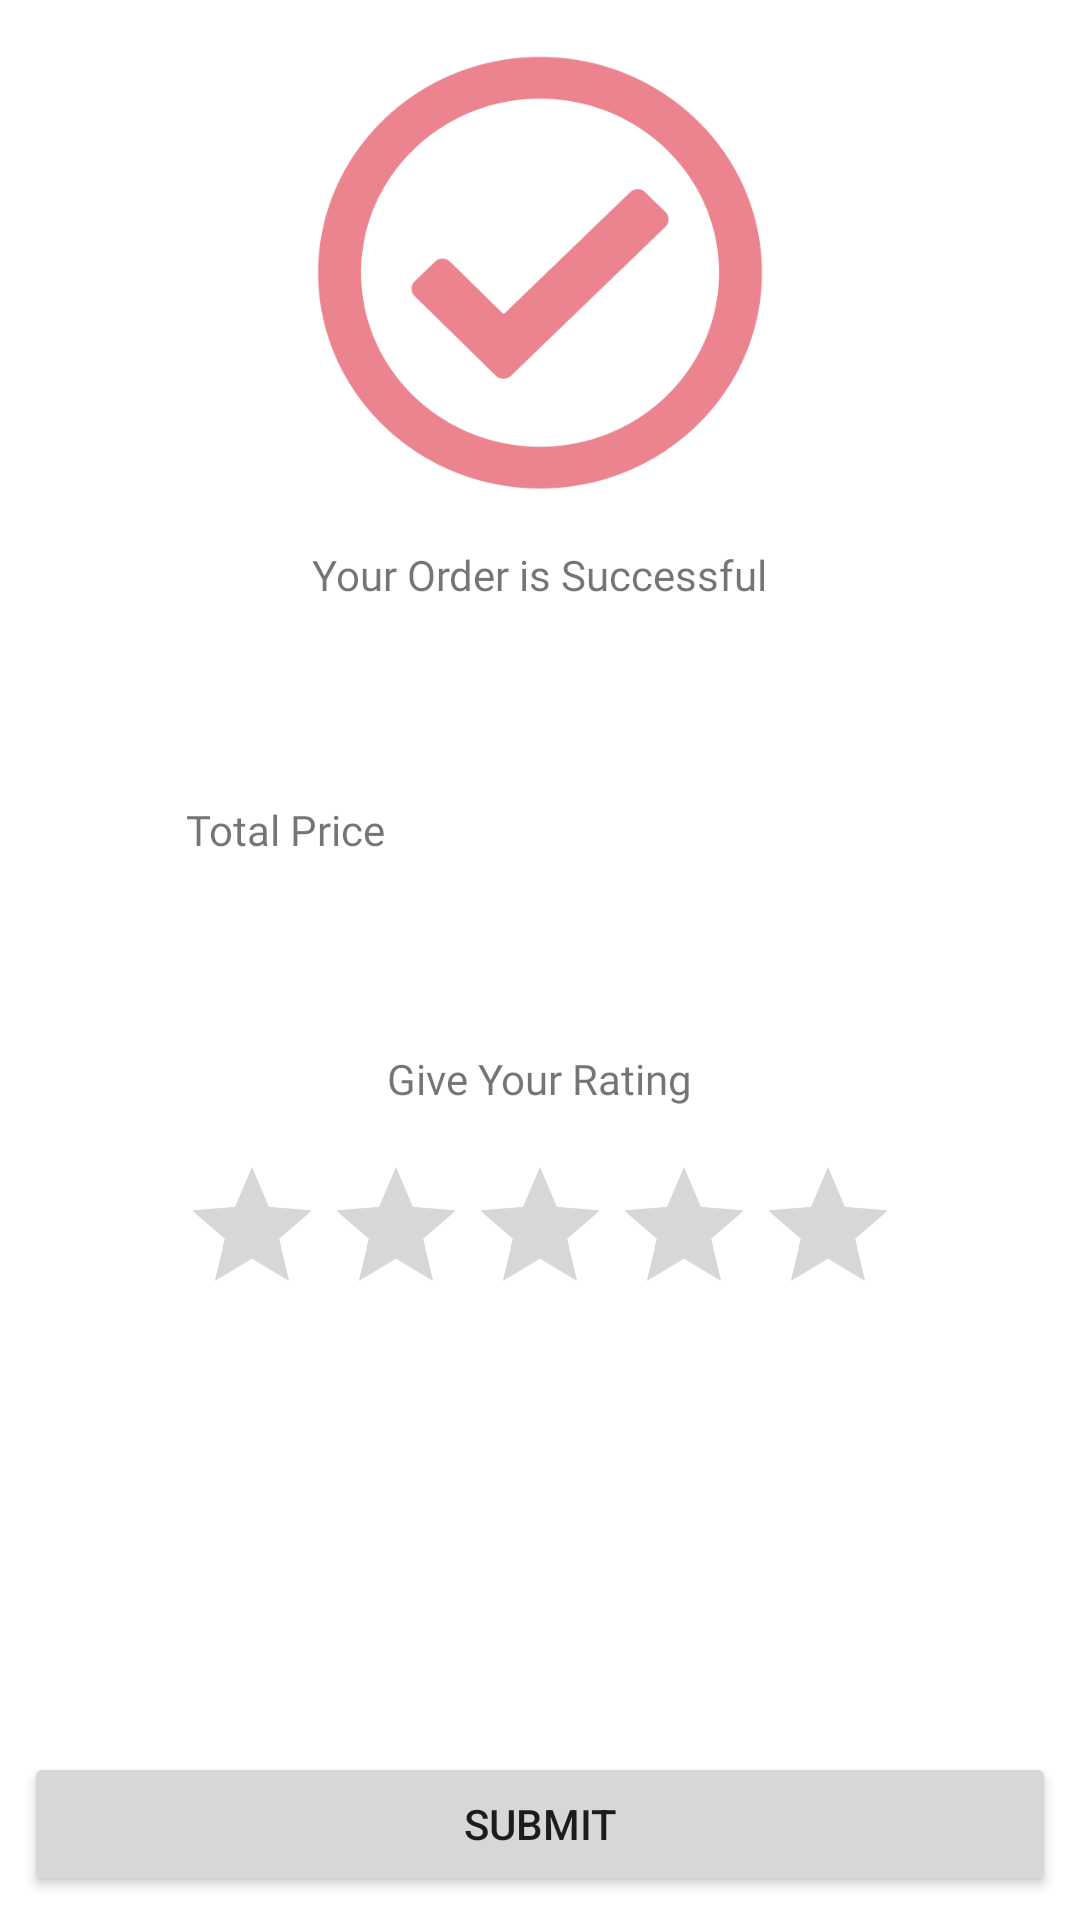

Here is an Android app screen rendered from its layout file. Give the layout XML and the strings, colors and styles it references.
<!-- AndroidManifest.xml: activity theme Theme.MyShopProject -->
<!-- res/layout/activity_buy_success.xml -->
<?xml version="1.0" encoding="utf-8"?>
<androidx.constraintlayout.widget.ConstraintLayout xmlns:android="http://schemas.android.com/apk/res/android"
    xmlns:app="http://schemas.android.com/apk/res-auto"
    xmlns:tools="http://schemas.android.com/tools"
    android:layout_width="match_parent"
    android:layout_height="match_parent"
    tools:context=".presentation.buysuccess.BuySuccessActivity">

    <ImageView
        android:id="@+id/imageView3"
        android:layout_width="150dp"
        android:layout_height="150dp"
        android:layout_marginTop="16dp"
        android:contentDescription="@null"
        app:layout_constraintEnd_toEndOf="parent"
        app:layout_constraintStart_toStartOf="parent"
        app:layout_constraintTop_toTopOf="parent"
        app:srcCompat="@drawable/success_buy_image" />

    <TextView
        android:id="@+id/textView4"
        android:layout_width="wrap_content"
        android:layout_height="wrap_content"
        android:layout_marginTop="16dp"
        android:fontFamily="@font/poppins_extrabold"
        android:text="@string/your_order_is_successful"
        app:layout_constraintEnd_toEndOf="parent"
        app:layout_constraintStart_toStartOf="parent"
        app:layout_constraintTop_toBottomOf="@+id/imageView3" />

    <ImageView
        android:id="@+id/ivPaymentImageSuccess"
        android:layout_width="50dp"
        android:layout_height="50dp"
        android:layout_marginTop="8dp"
        android:contentDescription="@null"
        app:layout_constraintEnd_toEndOf="parent"
        app:layout_constraintHorizontal_bias="0.2"
        app:layout_constraintStart_toStartOf="parent"
        app:layout_constraintTop_toBottomOf="@+id/textView4"
        tools:srcCompat="@tools:sample/avatars" />

    <TextView
        android:id="@+id/tvPaymentNameSuccess"
        android:layout_width="0dp"
        android:layout_height="wrap_content"
        android:layout_marginStart="8dp"
        android:layout_marginEnd="8dp"
        android:fontFamily="@font/poppins_regular"
        android:maxLines="1"
        app:layout_constraintBottom_toBottomOf="@+id/ivPaymentImageSuccess"
        app:layout_constraintEnd_toEndOf="parent"
        app:layout_constraintStart_toEndOf="@+id/ivPaymentImageSuccess"
        app:layout_constraintTop_toTopOf="@+id/ivPaymentImageSuccess"
        tools:text="Lorem Ipsum" />

    <TextView
        android:id="@+id/totalPriceSccs"
        android:layout_width="wrap_content"
        android:layout_height="wrap_content"
        android:layout_marginTop="8dp"
        android:fontFamily="@font/poppins_regular"
        android:text="@string/total_price"
        app:layout_constraintStart_toStartOf="@+id/ivPaymentImageSuccess"
        app:layout_constraintTop_toBottomOf="@+id/ivPaymentImageSuccess" />

    <TextView
        android:id="@+id/tvTotalPriceSuccess"
        android:layout_width="0dp"
        android:layout_height="wrap_content"
        android:layout_marginStart="8dp"
        android:fontFamily="@font/poppins_bold"
        android:maxLines="1"
        app:layout_constraintBottom_toBottomOf="@+id/totalPriceSccs"
        app:layout_constraintEnd_toEndOf="@+id/tvPaymentNameSuccess"
        app:layout_constraintStart_toEndOf="@+id/totalPriceSccs"
        app:layout_constraintTop_toTopOf="@+id/totalPriceSccs"
        tools:text="Lorem Ipsum" />

    <TextView
        android:id="@+id/textView5"
        android:layout_width="wrap_content"
        android:layout_height="wrap_content"
        android:layout_marginTop="64dp"
        android:fontFamily="@font/poppins_extrabold"
        android:text="@string/give_your_rating"
        app:layout_constraintEnd_toEndOf="parent"
        app:layout_constraintStart_toStartOf="parent"
        app:layout_constraintTop_toBottomOf="@+id/totalPriceSccs" />

    <RatingBar
        android:id="@+id/rbBuySccss"
        android:layout_width="wrap_content"
        android:layout_height="wrap_content"
        android:layout_marginTop="16dp"
        android:progressTint="@color/favorite_star_color"
        app:layout_constraintEnd_toEndOf="parent"
        app:layout_constraintStart_toStartOf="parent"
        app:layout_constraintTop_toBottomOf="@+id/textView5" />

    <Button
        android:id="@+id/btnSubmitBuySccss"
        android:layout_width="0dp"
        android:layout_height="wrap_content"
        android:layout_margin="8dp"
        android:text="@string/submit"
        app:layout_constraintBottom_toBottomOf="parent"
        app:layout_constraintEnd_toEndOf="parent"
        app:layout_constraintStart_toStartOf="parent" />

</androidx.constraintlayout.widget.ConstraintLayout>
<!-- resources referenced by this layout -->
<resources>
  <color name="favorite_star_color">#000000</color>
  <!-- drawable success_buy_image: png bitmap (drawable, 16589 bytes) -->
  <string name="give_your_rating">Give Your Rating</string>
  <string name="submit">Submit</string>
  <string name="total_price">Total Price</string>
  <string name="your_order_is_successful">Your Order is Successful</string>
  <style name="Theme.MyShopProject" parent="Theme.MaterialComponents.DayNight.DarkActionBar">
          <item name="colorPrimary">@color/primaryLightColor</item>
          <item name="colorPrimaryVariant">@color/primaryLightColor</item>
          <item name="colorOnPrimary">@color/white</item>
  
          <item name="colorSecondary">@color/primaryColor</item>
          <item name="colorSecondaryVariant">@color/teal_700</item>
          <item name="colorOnSecondary">@color/black</item>
  
          <item name="android:statusBarColor">@color/primaryLightColor</item>
          <item name="bottomSheetDialogTheme">@style/RoundedBottomSheetTheme</item>
      </style>
  <color name="primaryLightColor">#FFC7CD</color>
  <color name="white">#FFFFFFFF</color>
  <color name="primaryColor">#EB848E</color>
  <color name="teal_700">#FF018786</color>
  <color name="black">#FF000000</color>
  <style name="RoundedBottomSheetTheme" parent="Theme.Design.Light.BottomSheetDialog">
          <item name="bottomSheetStyle">@style/RoundedBottomSheet</item>
      </style>
  <style name="RoundedBottomSheet" parent="Widget.Design.BottomSheet.Modal">
          <item name="android:background">@drawable/bg_rounded_bottom_sheet</item>
      </style>
</resources>
